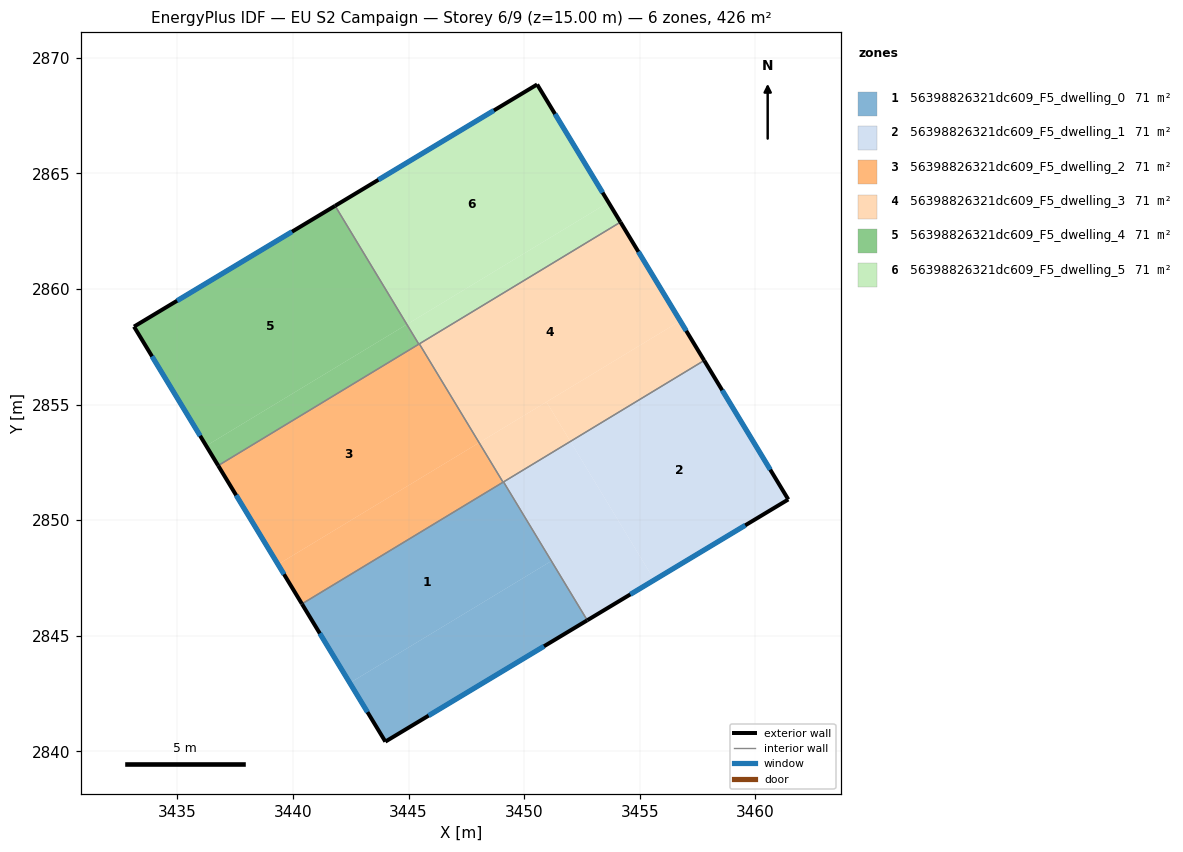
=== STOREY PLAN SPEC (per zone: floor XY polygon, exterior-wall plan segments, windows/doors) ===
zone 1: 56398826321dc609_F5_dwelling_0  (71.1 m²)
  floor: (3449.09, 2851.64) (3451.15, 2848.22) (3442.46, 2842.96) (3440.39, 2846.38)
  floor: (3449.10, 2851.65) (3452.73, 2845.67) (3443.99, 2840.42) (3442.46, 2842.96) (3451.15, 2848.22) (3449.09, 2851.64)
  exterior wall: (3443.99, 2840.42) – (3452.73, 2845.67)  [10.2 m]
    window: (3445.87, 2841.55) – (3450.86, 2844.55)  [10.0 m²]
  exterior wall: (3440.39, 2846.38) – (3443.99, 2840.42)  [7.0 m]
    window: (3441.16, 2845.10) – (3443.22, 2841.70)  [6.8 m²]
  interior walls: 3
zone 2: 56398826321dc609_F5_dwelling_1  (71.1 m²)
  floor: (3457.78, 2856.91) (3461.42, 2850.90) (3455.62, 2847.41) (3452.00, 2853.40)
  floor: (3452.00, 2853.40) (3455.62, 2847.41) (3452.73, 2845.67) (3449.10, 2851.65)
  exterior wall: (3461.42, 2850.90) – (3457.78, 2856.91)  [7.0 m]
    window: (3460.64, 2852.18) – (3458.56, 2855.62)  [6.9 m²]
  exterior wall: (3452.73, 2845.67) – (3461.42, 2850.90)  [10.1 m]
    window: (3454.59, 2846.79) – (3459.56, 2849.78)  [9.9 m²]
  interior walls: 2
zone 3: 56398826321dc609_F5_dwelling_2  (71.1 m²)
  floor: (3445.46, 2857.62) (3448.05, 2853.35) (3439.35, 2848.09) (3436.77, 2852.36)
  floor: (3448.05, 2853.35) (3449.08, 2851.64) (3440.39, 2846.38) (3439.35, 2848.09)
  exterior wall: (3436.77, 2852.36) – (3440.39, 2846.38)  [7.0 m]
    window: (3437.54, 2851.08) – (3439.61, 2847.66)  [6.9 m²]
  interior walls: 4
zone 4: 56398826321dc609_F5_dwelling_3  (71.1 m²)
  floor: (3456.75, 2858.61) (3457.78, 2856.91) (3452.00, 2853.41) (3450.96, 2855.11)
  floor: (3450.96, 2855.11) (3452.00, 2853.41) (3449.09, 2851.64) (3448.05, 2853.35)
  floor: (3454.16, 2862.89) (3456.75, 2858.61) (3448.05, 2853.35) (3449.09, 2851.64) (3445.46, 2857.62)
  exterior wall: (3457.78, 2856.91) – (3454.16, 2862.89)  [7.0 m]
    window: (3457.01, 2858.19) – (3454.94, 2861.61)  [6.9 m²]
  interior walls: 4
zone 5: 56398826321dc609_F5_dwelling_4  (71.1 m²)
  floor: (3441.82, 2863.59) (3444.92, 2858.46) (3436.25, 2853.22) (3433.13, 2858.37)
  floor: (3444.92, 2858.46) (3445.44, 2857.61) (3436.77, 2852.36) (3436.25, 2853.22)
  exterior wall: (3433.13, 2858.37) – (3436.77, 2852.36)  [7.0 m]
    window: (3433.91, 2857.08) – (3435.99, 2853.65)  [6.9 m²]
  exterior wall: (3441.82, 2863.59) – (3433.13, 2858.37)  [10.1 m]
    window: (3439.96, 2862.47) – (3434.99, 2859.49)  [9.9 m²]
  interior walls: 2
zone 6: 56398826321dc609_F5_dwelling_5  (71.1 m²)
  floor: (3450.56, 2868.84) (3453.64, 2863.74) (3444.92, 2858.47) (3441.82, 2863.59)
  floor: (3453.64, 2863.74) (3454.16, 2862.89) (3445.46, 2857.62) (3444.95, 2858.48)
  floor: (3444.95, 2858.48) (3445.46, 2857.62) (3445.44, 2857.61) (3444.92, 2858.47)
  exterior wall: (3450.56, 2868.84) – (3441.82, 2863.59)  [10.2 m]
    window: (3448.69, 2867.72) – (3443.69, 2864.72)  [10.0 m²]
  exterior wall: (3454.16, 2862.89) – (3450.56, 2868.84)  [7.0 m]
    window: (3453.39, 2864.16) – (3451.33, 2867.57)  [6.8 m²]
  interior walls: 3

=== DERIVED (storey summary) ===
Building: EU S2 Campaign
Storey: 6 of 9  (floor level z = 15.00 m)
Storey gross floor area: 426.5 m²
Zones on this storey: 6
  - 56398826321dc609_F5_dwelling_0: floor 71.1 m²; exterior wall 17.1 m (51.4 m²); 2 window(s) 16.8 m²; WWR 32.7%
  - 56398826321dc609_F5_dwelling_1: floor 71.1 m²; exterior wall 17.2 m (51.5 m²); 2 window(s) 16.8 m²; WWR 32.7%
  - 56398826321dc609_F5_dwelling_2: floor 71.1 m²; exterior wall 7.0 m (21.0 m²); 1 window(s) 6.9 m²; WWR 32.7%
  - 56398826321dc609_F5_dwelling_3: floor 71.1 m²; exterior wall 7.0 m (21.0 m²); 1 window(s) 6.9 m²; WWR 32.7%
  - 56398826321dc609_F5_dwelling_4: floor 71.1 m²; exterior wall 17.2 m (51.5 m²); 2 window(s) 16.8 m²; WWR 32.7%
  - 56398826321dc609_F5_dwelling_5: floor 71.1 m²; exterior wall 17.2 m (51.5 m²); 2 window(s) 16.8 m²; WWR 32.7%
Zone adjacency (shared interzone walls):
  - 56398826321dc609_F5_dwelling_0 ↔ 56398826321dc609_F5_dwelling_1
  - 56398826321dc609_F5_dwelling_0 ↔ 56398826321dc609_F5_dwelling_2
  - 56398826321dc609_F5_dwelling_0 ↔ 56398826321dc609_F5_dwelling_3
  - 56398826321dc609_F5_dwelling_1 ↔ 56398826321dc609_F5_dwelling_3
  - 56398826321dc609_F5_dwelling_2 ↔ 56398826321dc609_F5_dwelling_3
  - 56398826321dc609_F5_dwelling_2 ↔ 56398826321dc609_F5_dwelling_4
  - 56398826321dc609_F5_dwelling_2 ↔ 56398826321dc609_F5_dwelling_5
  - 56398826321dc609_F5_dwelling_3 ↔ 56398826321dc609_F5_dwelling_5
  - 56398826321dc609_F5_dwelling_4 ↔ 56398826321dc609_F5_dwelling_5